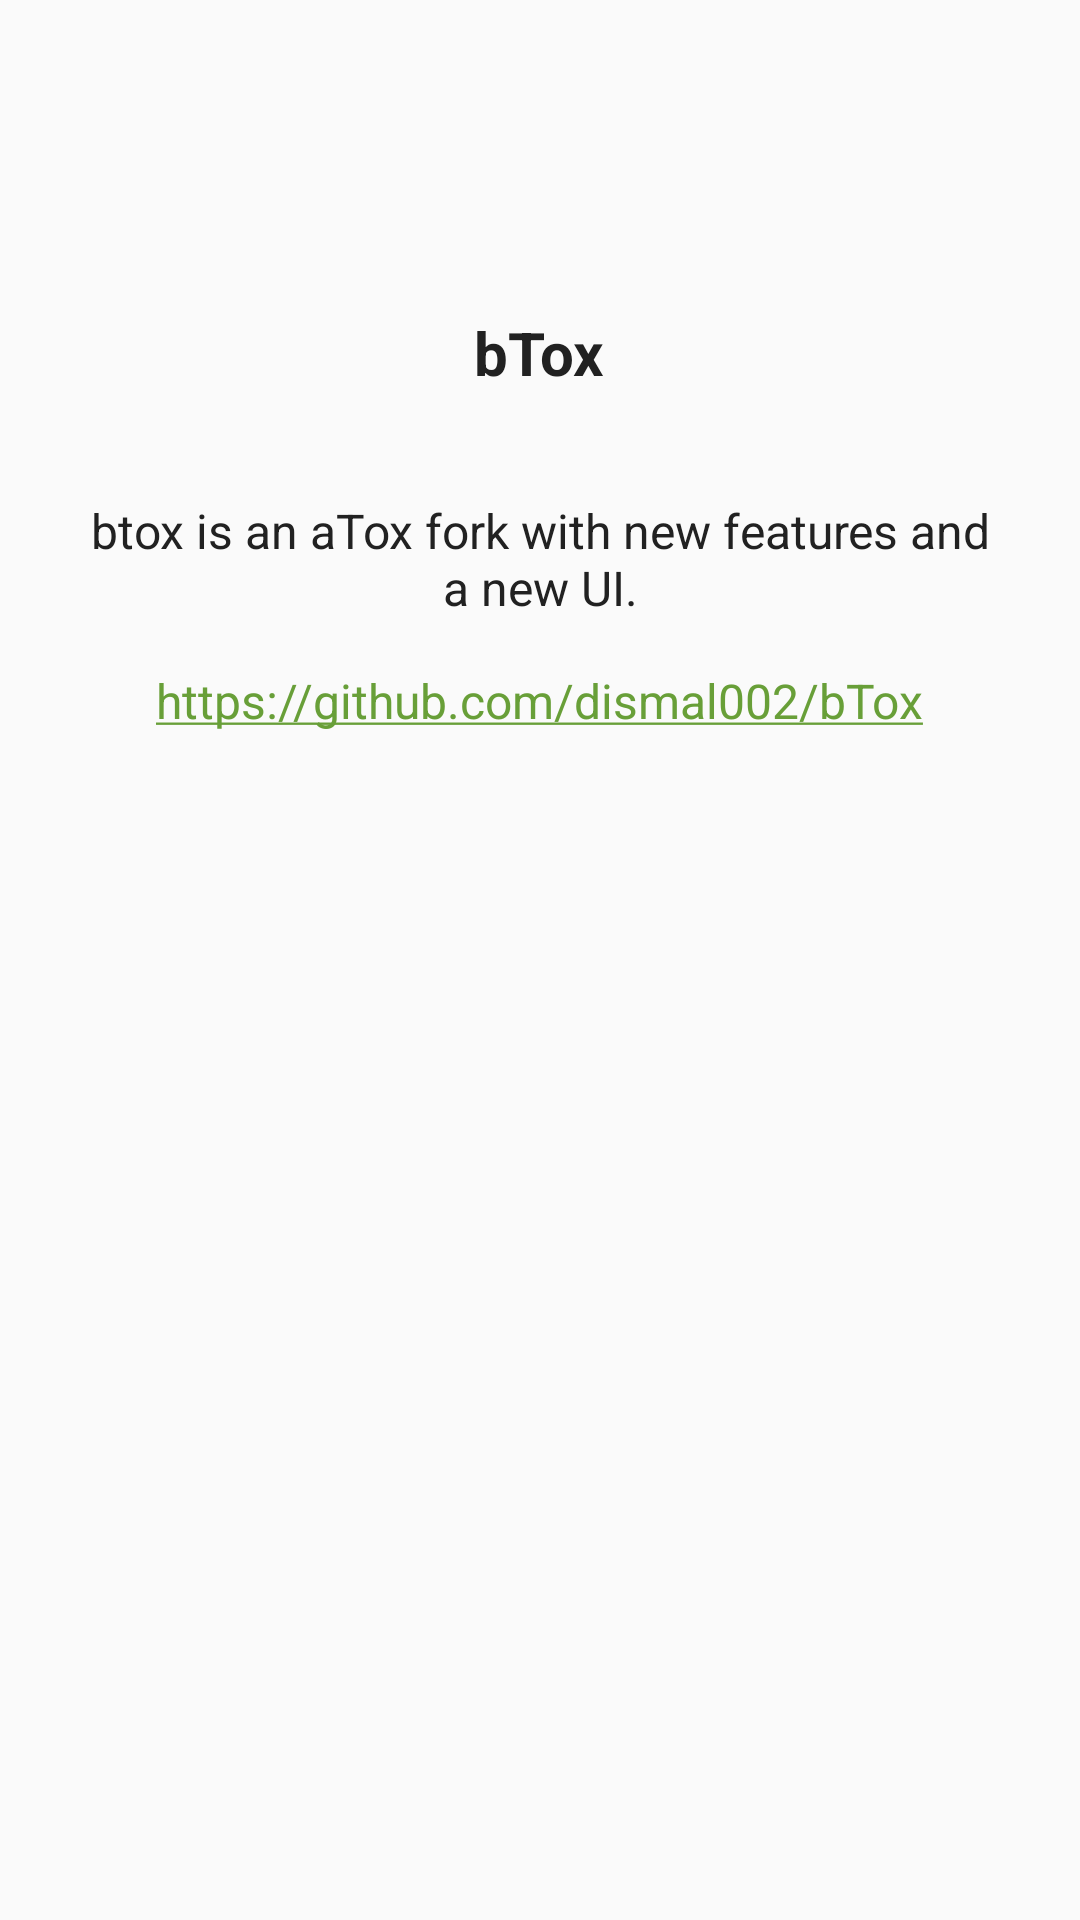

The Android layout XML behind this screen, and the referenced resources:
<!-- AndroidManifest.xml: application theme AppTheme -->
<!-- res/layout/dialog_about.xml -->
<?xml version="1.0" encoding="utf-8"?>
<LinearLayout xmlns:android="http://schemas.android.com/apk/res/android"
    android:layout_width="match_parent"
    android:layout_height="wrap_content"
    android:gravity="center_horizontal"
    android:orientation="vertical"
    android:padding="24dp">

    <ImageView
        android:layout_width="64dp"
        android:layout_height="64dp"
        android:layout_marginBottom="16dp"
        android:contentDescription="@string/app_name"
        android:src="@mipmap/ic_launcher" />

    <TextView
        android:layout_width="wrap_content"
        android:layout_height="wrap_content"
        android:layout_marginBottom="6dp"
        android:text="@string/app_name"
        android:textColor="@color/mg_text_primary"
        android:textSize="20sp"
        android:textStyle="bold" />

    <TextView
        android:id="@+id/about_version"
        android:layout_width="wrap_content"
        android:layout_height="wrap_content"
        android:layout_marginBottom="10dp"
        android:textColor="@color/mg_text_secondary"
        android:textSize="14sp" />

    <TextView
        android:layout_width="wrap_content"
        android:layout_height="wrap_content"
        android:layout_marginBottom="16dp"
        android:gravity="center"
        android:text="@string/about_description"
        android:textColor="@color/mg_text_primary"
        android:textSize="16sp" />

    <TextView
        android:id="@+id/about_link"
        android:layout_width="wrap_content"
        android:layout_height="wrap_content"
        android:autoLink="web"
        android:gravity="center"
        android:text="@string/github_link"
        android:textColor="@color/mg_text_secondary"
        android:textColorLink="?attr/colorPrimary"
        android:textSize="16sp" />

</LinearLayout>
<!-- resources referenced by this layout -->
<resources>
  <color name="mg_text_primary">#FF212121</color>
  <color name="mg_text_secondary">#FF4D4D4D</color>
  <string name="about_description">btox is an aTox fork with new features and a new UI.</string>
  <string name="app_name" translatable="false">bTox</string>
  <string name="github_link" translatable="false">https://github.com/dismal002/bTox</string>
  <style name="AppTheme" parent="Theme.AppCompat.DayNight.NoActionBar">
          <item name="colorPrimary">@color/colorPrimary</item>
          <item name="colorPrimaryDark">@color/colorPrimaryDark</item>
          <item name="colorAccent">@color/colorAccent</item>
          <item name="colorSurface">@color/mg_surface</item>
          <item name="colorOnSurface">@color/mg_text_primary</item>
          <item name="actionModeBackground">@drawable/cab_bg_white</item>
          <item name="android:actionModeBackground">@drawable/cab_bg_white</item>
          <item name="actionModeCloseDrawable">@drawable/ic_cancel_small_dark</item>
          <item name="android:actionModeCloseDrawable">@drawable/ic_cancel_small_dark</item>
  
          <item name="android:navigationBarColor">#B3777777</item>
          <item name="android:statusBarColor">@color/colorPrimaryDark</item>
      </style>
  <color name="colorPrimary">#689F38</color>
  <color name="colorPrimaryDark">#537F2D</color>
  <color name="colorAccent">#689F38</color>
  <color name="mg_surface">#FFFFFFFF</color>
</resources>
